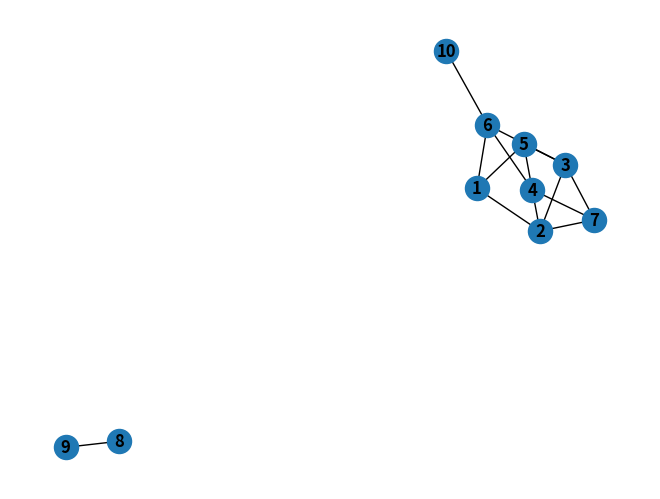

Write the Python code that produced this figure.
## DFS

# variável com o controle de tempo de descoberta e fechamento do vértice
tempo = 0
# lista que contém o status de cada vértice (Branco, Cinza, Preto), assim como o vértice pai e o tempo
grafo_dfs = []
# lista que contém os vértices que já foram visitados
visitado = []

def DFS(Grafo):
    '''
    Função para inicializar os valores como: cor, pai, tempo
    Parâmetros:
        Grafo
            grafo a ser percorrido pela busca em profundidade
    '''
    # Inicialização de valores
    for i in list(Grafo.keys()):
        grafo_dfs.append([i, 'BRANCO', None])
    global tempo
    tempo = 0
    
    # percorre o conjunto de vértices
    for i in range(len(list(Grafo.keys()))):
        # caso o vertice nao tenha sido visitado, e realizada a busca em profundidade(teste para todos os vertices)
        if grafo_dfs[i][0] not in visitado:
            DFS_Visit(Grafo, grafo_dfs[i][0])

def DFS_Visit(Grafo, u):
    '''
    Função que realiza a busca em profundidade em cada ciclo/floresta de todos os vértices alcançaveis a partir de u.
        Parâmetros:
            Grafo
                Grafo a ser percorrido
            u
                vértice inicial não visitado
    '''
    # tempo de descoberta do vértice
    global tempo
    tempo += 1    
    
    # encontrando o indice do vertice u no grafo_dfs
    for i in range(len(grafo_dfs)):
        if grafo_dfs[i][0] == u:
            indice = i

    # O vértice sendo explorado, recebe a cor cinza, o tempo de descoberta
    grafo_dfs[indice][1] = 'CINZA'
    grafo_dfs[indice].append(("tempo de descoberta:", tempo))
    visitado.append(grafo_dfs[indice][0])
    #print("visitado: ", visitado)
    
    # variavel que recebera o indice do proximo vertice a ser visitado
    ind = 0
    # buscamos vertices adjacentes a u que nao tenham sido visitados ainda (BRANCOS)
    for v in Grafo[u]:        
        for i in range(len(grafo_dfs)):
            if v == grafo_dfs[i][0] and v not in visitado:
                ind = i
             
        # Ao encontrar vertices adjacentes nao visitados, continuamos a busca recursivamente  
        if grafo_dfs[ind][1] == 'BRANCO':
            grafo_dfs[ind][2] = u
            DFS_Visit(Grafo, v)
    # Ao nao ter mais vertice para explorar o vertice e fechado (torna-se preto) e recebe o tempo em que 
    # foi fechado
    for i in range(len(grafo_dfs)):
        if grafo_dfs[i][0] == u:
            grafo_dfs[i][1] = 'PRETO'
            tempo += 1
            grafo_dfs[i].append(('tempo2:' , tempo))
   
lista_adjacencia = {
    1: {2: 4, 5: 9, 6: 8},
    2: {1: 4, 3: 6, 4: 6, 7: 12},
    3: {2: 6, 6: 23, 5: 11, 7: 55},
    4: {2: 6, 5: 99, 6: 46, 7: 19},
    5: {1: 9, 3: 11, 4: 99},
    6: {1: 8, 3: 23, 4: 46, 10: 9},
    7: {2: 12, 3: 55, 4: 19},
    8: {9: 4},
    9: {8: 4},
    10: {6: 9}
}


DFS(lista_adjacencia)
for i in grafo_dfs:
    print("grafo:", i)
    
import networkx as nx
import matplotlib.pyplot as plt

#NetworkX
Grafo = nx.Graph()
edges = []
for i, j in lista_adjacencia.items():
    adj = list(j)
    for k in range(len(j)):
        edges.append((i,adj[k]))

Grafo.add_nodes_from(lista_adjacencia.keys())
Grafo.add_edges_from(edges)

nx.draw(Grafo, with_labels=True, font_weight='bold')
plt.show()
